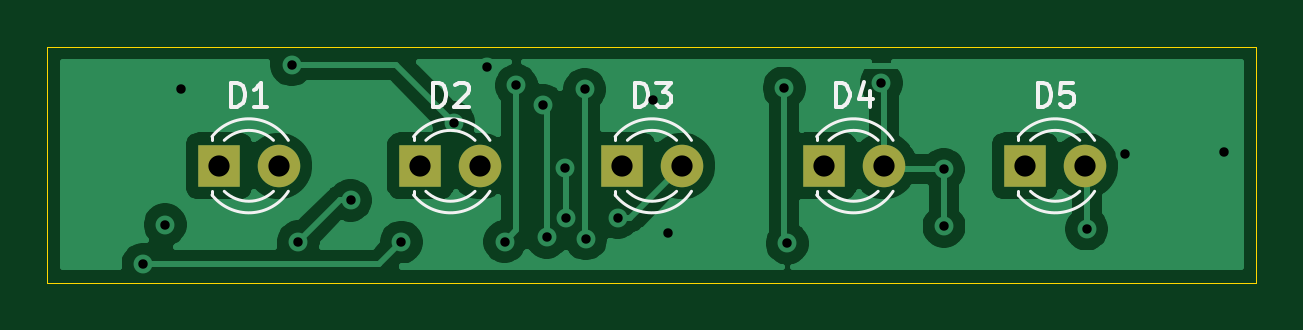
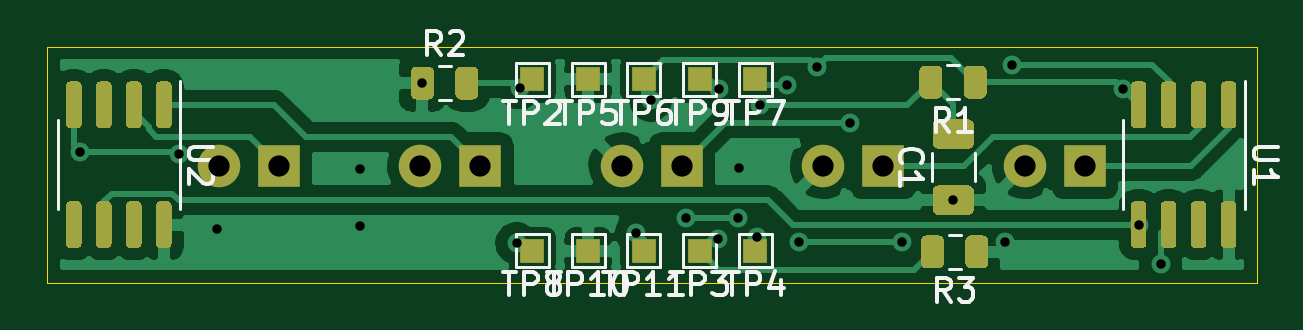
Circuit board: 11 layer files. Board 51.2 x 10.0 mm.
- bottom_copper: atreus_trackpoint-B_Cu.gbr (51495 bytes)
- bottom_mask: atreus_trackpoint-B_Mask.gbr (9466 bytes)
- paste: atreus_trackpoint-B_Paste.gbr (8568 bytes)
- bottom_silk: atreus_trackpoint-B_SilkS.gbr (14813 bytes)
- outline: atreus_trackpoint-Edge_Cuts.gbr (706 bytes)
- top_copper: atreus_trackpoint-F_Cu.gbr (34472 bytes)
- top_mask: atreus_trackpoint-F_Mask.gbr (913 bytes)
- paste: atreus_trackpoint-F_Paste.gbr (480 bytes)
- top_silk: atreus_trackpoint-F_SilkS.gbr (5677 bytes)
- drill: atreus_trackpoint-NPTH.drl (304 bytes)
- drill: atreus_trackpoint-PTH.drl (923 bytes)

=== bottom_copper: atreus_trackpoint-B_Cu.gbr (51495 bytes, source omitted) ===
=== bottom_mask: atreus_trackpoint-B_Mask.gbr (9466 bytes, source omitted) ===
=== paste: atreus_trackpoint-B_Paste.gbr (8568 bytes, source omitted) ===
=== bottom_silk: atreus_trackpoint-B_SilkS.gbr (14813 bytes, source omitted) ===
=== outline: atreus_trackpoint-Edge_Cuts.gbr ===
%TF.GenerationSoftware,KiCad,Pcbnew,(5.1.9-0-10_14)*%
%TF.CreationDate,2021-02-05T19:11:18-05:00*%
%TF.ProjectId,atreus_trackpoint,61747265-7573-45f7-9472-61636b706f69,rev?*%
%TF.SameCoordinates,Original*%
%TF.FileFunction,Profile,NP*%
%FSLAX46Y46*%
G04 Gerber Fmt 4.6, Leading zero omitted, Abs format (unit mm)*
G04 Created by KiCad (PCBNEW (5.1.9-0-10_14)) date 2021-02-05 19:11:18*
%MOMM*%
%LPD*%
G01*
G04 APERTURE LIST*
%TA.AperFunction,Profile*%
%ADD10C,0.050000*%
%TD*%
G04 APERTURE END LIST*
D10*
X130505200Y-81958180D02*
X79306420Y-81958180D01*
X130505200Y-91958160D02*
X130505200Y-81958180D01*
X79306420Y-91958180D02*
X130505200Y-91958160D01*
X79306420Y-81958180D02*
X79306420Y-91958180D01*
M02*

=== top_copper: atreus_trackpoint-F_Cu.gbr (34472 bytes, source omitted) ===
=== top_mask: atreus_trackpoint-F_Mask.gbr ===
%TF.GenerationSoftware,KiCad,Pcbnew,(5.1.9-0-10_14)*%
%TF.CreationDate,2021-02-05T19:11:18-05:00*%
%TF.ProjectId,atreus_trackpoint,61747265-7573-45f7-9472-61636b706f69,rev?*%
%TF.SameCoordinates,Original*%
%TF.FileFunction,Soldermask,Top*%
%TF.FilePolarity,Negative*%
%FSLAX46Y46*%
G04 Gerber Fmt 4.6, Leading zero omitted, Abs format (unit mm)*
G04 Created by KiCad (PCBNEW (5.1.9-0-10_14)) date 2021-02-05 19:11:18*
%MOMM*%
%LPD*%
G01*
G04 APERTURE LIST*
%ADD10C,1.800000*%
%ADD11R,1.800000X1.800000*%
G04 APERTURE END LIST*
D10*
%TO.C,D1*%
X89122250Y-87003900D03*
D11*
X86582250Y-87003900D03*
%TD*%
D10*
%TO.C,D2*%
X97655380Y-87003900D03*
D11*
X95115380Y-87003900D03*
%TD*%
D10*
%TO.C,D3*%
X106188510Y-87003900D03*
D11*
X103648510Y-87003900D03*
%TD*%
D10*
%TO.C,D4*%
X114721640Y-87003900D03*
D11*
X112181640Y-87003900D03*
%TD*%
D10*
%TO.C,D5*%
X123254770Y-87003900D03*
D11*
X120714770Y-87003900D03*
%TD*%
M02*

=== paste: atreus_trackpoint-F_Paste.gbr ===
%TF.GenerationSoftware,KiCad,Pcbnew,(5.1.9-0-10_14)*%
%TF.CreationDate,2021-02-05T19:11:18-05:00*%
%TF.ProjectId,atreus_trackpoint,61747265-7573-45f7-9472-61636b706f69,rev?*%
%TF.SameCoordinates,Original*%
%TF.FileFunction,Paste,Top*%
%TF.FilePolarity,Positive*%
%FSLAX46Y46*%
G04 Gerber Fmt 4.6, Leading zero omitted, Abs format (unit mm)*
G04 Created by KiCad (PCBNEW (5.1.9-0-10_14)) date 2021-02-05 19:11:18*
%MOMM*%
%LPD*%
G01*
G04 APERTURE LIST*
G04 APERTURE END LIST*
M02*

=== top_silk: atreus_trackpoint-F_SilkS.gbr ===
%TF.GenerationSoftware,KiCad,Pcbnew,(5.1.9-0-10_14)*%
%TF.CreationDate,2021-02-05T19:11:18-05:00*%
%TF.ProjectId,atreus_trackpoint,61747265-7573-45f7-9472-61636b706f69,rev?*%
%TF.SameCoordinates,Original*%
%TF.FileFunction,Legend,Top*%
%TF.FilePolarity,Positive*%
%FSLAX46Y46*%
G04 Gerber Fmt 4.6, Leading zero omitted, Abs format (unit mm)*
G04 Created by KiCad (PCBNEW (5.1.9-0-10_14)) date 2021-02-05 19:11:18*
%MOMM*%
%LPD*%
G01*
G04 APERTURE LIST*
%ADD10C,0.120000*%
%ADD11C,0.150000*%
G04 APERTURE END LIST*
D10*
%TO.C,D1*%
X88893380Y-88083737D02*
G75*
G02*
X86811289Y-88083900I-1041130J1079837D01*
G01*
X88893380Y-85924063D02*
G75*
G03*
X86811289Y-85923900I-1041130J-1079837D01*
G01*
X89524585Y-88082508D02*
G75*
G02*
X86292250Y-88239416I-1672335J1078608D01*
G01*
X89524585Y-85925292D02*
G75*
G03*
X86292250Y-85768384I-1672335J-1078608D01*
G01*
X86292250Y-88083900D02*
X86292250Y-88239900D01*
X86292250Y-85767900D02*
X86292250Y-85923900D01*
%TO.C,D2*%
X97426510Y-88083737D02*
G75*
G02*
X95344419Y-88083900I-1041130J1079837D01*
G01*
X97426510Y-85924063D02*
G75*
G03*
X95344419Y-85923900I-1041130J-1079837D01*
G01*
X98057715Y-88082508D02*
G75*
G02*
X94825380Y-88239416I-1672335J1078608D01*
G01*
X98057715Y-85925292D02*
G75*
G03*
X94825380Y-85768384I-1672335J-1078608D01*
G01*
X94825380Y-88083900D02*
X94825380Y-88239900D01*
X94825380Y-85767900D02*
X94825380Y-85923900D01*
%TO.C,D3*%
X105959640Y-88083737D02*
G75*
G02*
X103877549Y-88083900I-1041130J1079837D01*
G01*
X105959640Y-85924063D02*
G75*
G03*
X103877549Y-85923900I-1041130J-1079837D01*
G01*
X106590845Y-88082508D02*
G75*
G02*
X103358510Y-88239416I-1672335J1078608D01*
G01*
X106590845Y-85925292D02*
G75*
G03*
X103358510Y-85768384I-1672335J-1078608D01*
G01*
X103358510Y-88083900D02*
X103358510Y-88239900D01*
X103358510Y-85767900D02*
X103358510Y-85923900D01*
%TO.C,D4*%
X114492770Y-88083737D02*
G75*
G02*
X112410679Y-88083900I-1041130J1079837D01*
G01*
X114492770Y-85924063D02*
G75*
G03*
X112410679Y-85923900I-1041130J-1079837D01*
G01*
X115123975Y-88082508D02*
G75*
G02*
X111891640Y-88239416I-1672335J1078608D01*
G01*
X115123975Y-85925292D02*
G75*
G03*
X111891640Y-85768384I-1672335J-1078608D01*
G01*
X111891640Y-88083900D02*
X111891640Y-88239900D01*
X111891640Y-85767900D02*
X111891640Y-85923900D01*
%TO.C,D5*%
X123025900Y-88083737D02*
G75*
G02*
X120943809Y-88083900I-1041130J1079837D01*
G01*
X123025900Y-85924063D02*
G75*
G03*
X120943809Y-85923900I-1041130J-1079837D01*
G01*
X123657105Y-88082508D02*
G75*
G02*
X120424770Y-88239416I-1672335J1078608D01*
G01*
X123657105Y-85925292D02*
G75*
G03*
X120424770Y-85768384I-1672335J-1078608D01*
G01*
X120424770Y-88083900D02*
X120424770Y-88239900D01*
X120424770Y-85767900D02*
X120424770Y-85923900D01*
%TO.C,D1*%
D11*
X87114154Y-84496280D02*
X87114154Y-83496280D01*
X87352250Y-83496280D01*
X87495107Y-83543900D01*
X87590345Y-83639138D01*
X87637964Y-83734376D01*
X87685583Y-83924852D01*
X87685583Y-84067709D01*
X87637964Y-84258185D01*
X87590345Y-84353423D01*
X87495107Y-84448661D01*
X87352250Y-84496280D01*
X87114154Y-84496280D01*
X88637964Y-84496280D02*
X88066535Y-84496280D01*
X88352250Y-84496280D02*
X88352250Y-83496280D01*
X88257011Y-83639138D01*
X88161773Y-83734376D01*
X88066535Y-83781995D01*
%TO.C,D2*%
X95647284Y-84496280D02*
X95647284Y-83496280D01*
X95885380Y-83496280D01*
X96028237Y-83543900D01*
X96123475Y-83639138D01*
X96171094Y-83734376D01*
X96218713Y-83924852D01*
X96218713Y-84067709D01*
X96171094Y-84258185D01*
X96123475Y-84353423D01*
X96028237Y-84448661D01*
X95885380Y-84496280D01*
X95647284Y-84496280D01*
X96599665Y-83591519D02*
X96647284Y-83543900D01*
X96742522Y-83496280D01*
X96980618Y-83496280D01*
X97075856Y-83543900D01*
X97123475Y-83591519D01*
X97171094Y-83686757D01*
X97171094Y-83781995D01*
X97123475Y-83924852D01*
X96552046Y-84496280D01*
X97171094Y-84496280D01*
%TO.C,D3*%
X104180414Y-84496280D02*
X104180414Y-83496280D01*
X104418510Y-83496280D01*
X104561367Y-83543900D01*
X104656605Y-83639138D01*
X104704224Y-83734376D01*
X104751843Y-83924852D01*
X104751843Y-84067709D01*
X104704224Y-84258185D01*
X104656605Y-84353423D01*
X104561367Y-84448661D01*
X104418510Y-84496280D01*
X104180414Y-84496280D01*
X105085176Y-83496280D02*
X105704224Y-83496280D01*
X105370890Y-83877233D01*
X105513748Y-83877233D01*
X105608986Y-83924852D01*
X105656605Y-83972471D01*
X105704224Y-84067709D01*
X105704224Y-84305804D01*
X105656605Y-84401042D01*
X105608986Y-84448661D01*
X105513748Y-84496280D01*
X105228033Y-84496280D01*
X105132795Y-84448661D01*
X105085176Y-84401042D01*
%TO.C,D4*%
X112713544Y-84496280D02*
X112713544Y-83496280D01*
X112951640Y-83496280D01*
X113094497Y-83543900D01*
X113189735Y-83639138D01*
X113237354Y-83734376D01*
X113284973Y-83924852D01*
X113284973Y-84067709D01*
X113237354Y-84258185D01*
X113189735Y-84353423D01*
X113094497Y-84448661D01*
X112951640Y-84496280D01*
X112713544Y-84496280D01*
X114142116Y-83829614D02*
X114142116Y-84496280D01*
X113904020Y-83448661D02*
X113665925Y-84162947D01*
X114284973Y-84162947D01*
%TO.C,D5*%
X121246674Y-84496280D02*
X121246674Y-83496280D01*
X121484770Y-83496280D01*
X121627627Y-83543900D01*
X121722865Y-83639138D01*
X121770484Y-83734376D01*
X121818103Y-83924852D01*
X121818103Y-84067709D01*
X121770484Y-84258185D01*
X121722865Y-84353423D01*
X121627627Y-84448661D01*
X121484770Y-84496280D01*
X121246674Y-84496280D01*
X122722865Y-83496280D02*
X122246674Y-83496280D01*
X122199055Y-83972471D01*
X122246674Y-83924852D01*
X122341912Y-83877233D01*
X122580008Y-83877233D01*
X122675246Y-83924852D01*
X122722865Y-83972471D01*
X122770484Y-84067709D01*
X122770484Y-84305804D01*
X122722865Y-84401042D01*
X122675246Y-84448661D01*
X122580008Y-84496280D01*
X122341912Y-84496280D01*
X122246674Y-84448661D01*
X122199055Y-84401042D01*
%TD*%
M02*

=== drill: atreus_trackpoint-NPTH.drl ===
M48
; DRILL file {KiCad (5.1.9-0-10_14)} date Friday, February 05, 2021 at 07:11:08 PM
; FORMAT={-:-/ absolute / inch / decimal}
; #@! TF.CreationDate,2021-02-05T19:11:08-05:00
; #@! TF.GenerationSoftware,Kicad,Pcbnew,(5.1.9-0-10_14)
; #@! TF.FileFunction,NonPlated,1,2,NPTH
FMAT,2
INCH
%
G90
G05
T0
M30

=== drill: atreus_trackpoint-PTH.drl ===
M48
; DRILL file {KiCad (5.1.9-0-10_14)} date Friday, February 05, 2021 at 07:11:08 PM
; FORMAT={-:-/ absolute / inch / decimal}
; #@! TF.CreationDate,2021-02-05T19:11:08-05:00
; #@! TF.GenerationSoftware,Kicad,Pcbnew,(5.1.9-0-10_14)
; #@! TF.FileFunction,Plated,1,2,PTH
FMAT,2
INCH
T1C0.0157
T2C0.0354
%
G90
G05
T1
X3.2823Y-3.5898
X3.3191Y-3.5235
X3.3449Y-3.2976
X3.5303Y-3.2573
X3.5413Y-3.552
X3.6283Y-3.4827
X3.713Y-3.5524
X3.8Y-3.3533
X3.8555Y-3.2602
X3.885Y-3.552
X3.9047Y-3.2913
X3.9496Y-3.3248
X3.9555Y-3.5445
X3.985Y-3.4295
X3.9866Y-3.5116
X4.0185Y-3.298
X4.0205Y-3.5472
X4.0736Y-3.5116
X4.1323Y-3.3161
X4.1567Y-3.537
X4.3508Y-3.2957
X4.3559Y-3.5547
X4.5129Y-3.2874
X4.6169Y-3.4311
X4.6173Y-3.526
X4.8551Y-3.5307
X4.9193Y-3.4057
X5.0835Y-3.4028
T2
X3.4087Y-3.4254
X3.5088Y-3.4254
X3.7447Y-3.4254
X3.8447Y-3.4254
X4.0807Y-3.4254
X4.1806Y-3.4254
X4.4166Y-3.4254
X4.5166Y-3.4254
X4.7526Y-3.4254
X4.8525Y-3.4254
T0
M30
